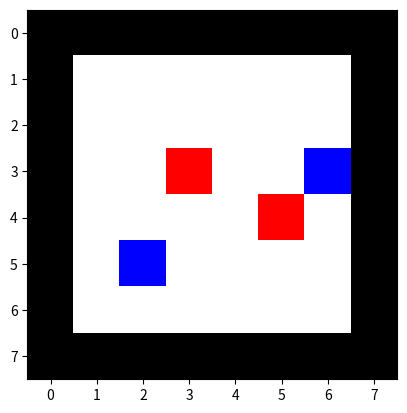

Here is the Python script that generated this plot:
import matplotlib.pyplot as plt
import numpy as np

map = np.array([
    ["#"]*8,
    ["#", " ", " ", " ", " ", " ", " ", "#"],
    ["#", " ", " ", " ", " ", " ", " ", "#"],
    ["#", " ", " ", "C", " ", " ", "D", "#"],
    ["#", " ", " ", " ", " ", "C", " ", "#"],
    ["#", " ", "D", " ", " ", " ", " ", "#"],
    ["#", " ", " ", " ", " ", " ", " ", "#"],
    ["#"]*8,
])

tail_color = {
    "#": [0.0, 0.0, 0.0],
    "P": [0.0, 1.0, 0.0],
    "C": [1.0, 0.0, 0.0],
    "D": [0.0, 0.0, 1.0],
    " ": [1.0, 1.0, 1.0],
}


def draw_map(map, tail_color):
    n, m = map.shape
    map_img = np.full((n, m, 3), tail_color[" "])
    for tail in tail_color:
        x, y = np.where(map == tail)
        map_img[x,y] = tail_color[tail]
    return map_img


def show_map(map_img):
    plt.figure()
    plt.imshow(map_img)
    plt.show()

map_img = draw_map(map, tail_color)

show_map(map_img)